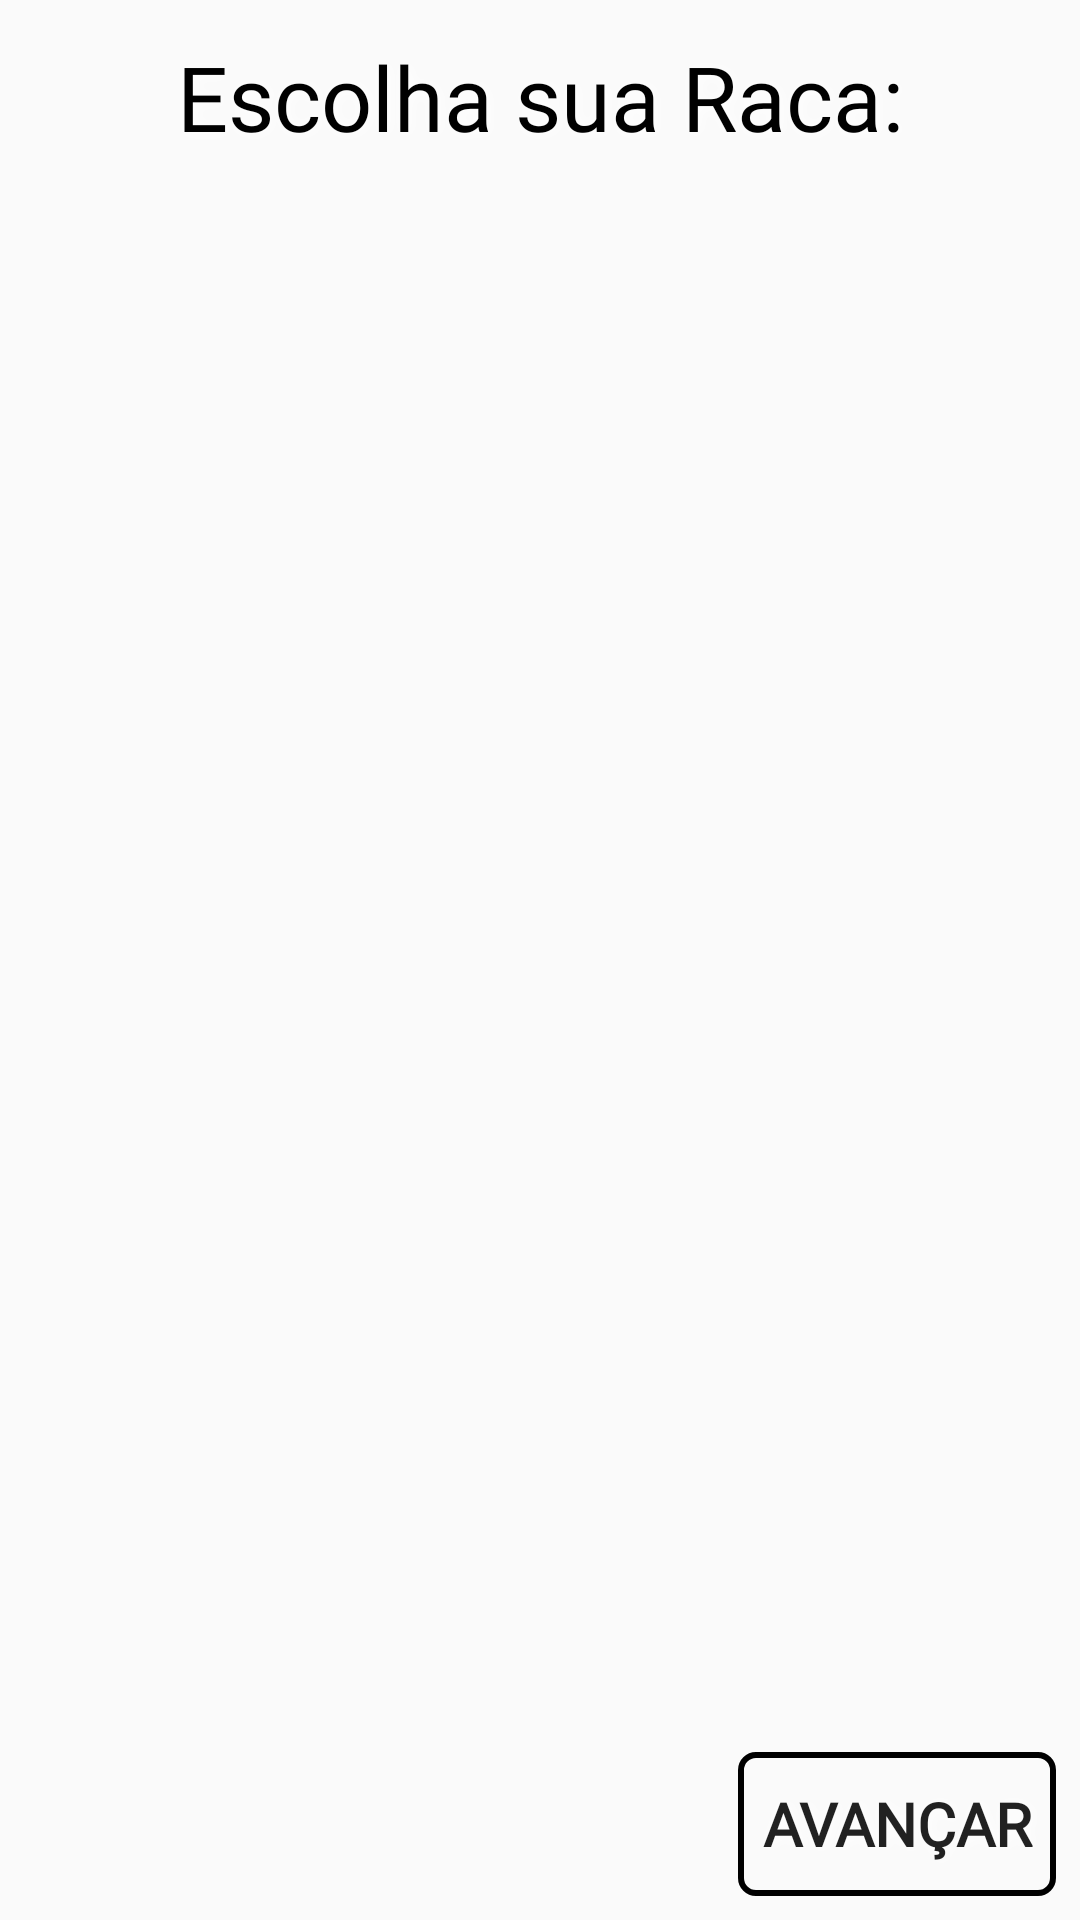

This screen was rendered from an Android layout file. Write that file and the resources it references.
<!-- AndroidManifest.xml: application theme AppTheme -->
<!-- res/layout/activity_criar_raca.xml -->
<?xml version="1.0" encoding="utf-8"?>
<androidx.constraintlayout.widget.ConstraintLayout xmlns:android="http://schemas.android.com/apk/res/android"
    xmlns:app="http://schemas.android.com/apk/res-auto"
    xmlns:tools="http://schemas.android.com/tools"
    android:layout_width="match_parent"
    android:layout_height="match_parent"
    tools:context=".Criation.CriarRaca"
    android:background="@drawable/bg_papel">

    <TextView
        android:id="@+id/txtEscolhaRaca"
        android:layout_width="wrap_content"
        android:layout_height="wrap_content"
        android:layout_marginTop="8dp"
        android:fontFamily="@font/blackcastle"
        android:gravity="center"
        android:padding="4dp"
        android:shadowColor="#FFFFFF"
        android:shadowDx="1.5"
        android:shadowDy="1.3"
        android:shadowRadius="10"
        android:text="Escolha sua Raca:"
        android:textColor="@color/black"
        android:textSize="30sp"
        app:layout_constraintEnd_toEndOf="parent"
        app:layout_constraintStart_toStartOf="parent"
        app:layout_constraintTop_toTopOf="parent" />

    <androidx.viewpager.widget.ViewPager
        android:id="@+id/viewpager2"
        android:layout_width="match_parent"
        android:layout_height="0dp"
        app:layout_constraintBottom_toTopOf="@+id/btnAvanRaca"
        app:layout_constraintEnd_toEndOf="parent"
        app:layout_constraintStart_toStartOf="parent"
        app:layout_constraintTop_toBottomOf="@+id/txtEscolhaRaca">

    </androidx.viewpager.widget.ViewPager>

    <Button
        android:id="@+id/btnAvanRaca"
        android:layout_width="0dp"
        android:layout_height="wrap_content"
        android:layout_marginEnd="8dp"
        android:layout_marginBottom="8dp"
        android:background="@drawable/background_avanc"
        android:fontFamily="@font/dragonforce"
        android:padding="8dp"
        android:shadowColor="#FFFFFF"
        android:shadowDx="1.5"
        android:shadowDy="1.3"
        android:shadowRadius="10"
        android:text="@string/btn_avancar"
        android:textSize="20dp"
        android:textStyle="bold"
        app:layout_constraintBottom_toBottomOf="parent"
        app:layout_constraintEnd_toEndOf="parent" />
</androidx.constraintlayout.widget.ConstraintLayout>
<!-- resources referenced by this layout -->
<resources>
  <color name="black">#000000</color>
  <!-- drawable background_avanc (drawable) -->
  <?xml version="1.0" encoding="utf-8"?>
  <shape xmlns:android="http://schemas.android.com/apk/res/android">
      android:shape="rectangle">
  
      <corners
          android:radius="5dp"
          />
      <solid
          android:color="#00FFFCFC"
          />
  
      <stroke
          android:width="2dp"
          android:color="@android:color/black"
          />
  </shape>
  <string name="btn_avancar">Avançar</string>
  <style name="AppTheme" parent="Theme.AppCompat.Light.NoActionBar">
          
          <item name="colorPrimary">#B40202</item>
          <item name="colorPrimaryDark">#580000</item>
          <item name="colorAccent">#580000</item>
      </style>
</resources>
